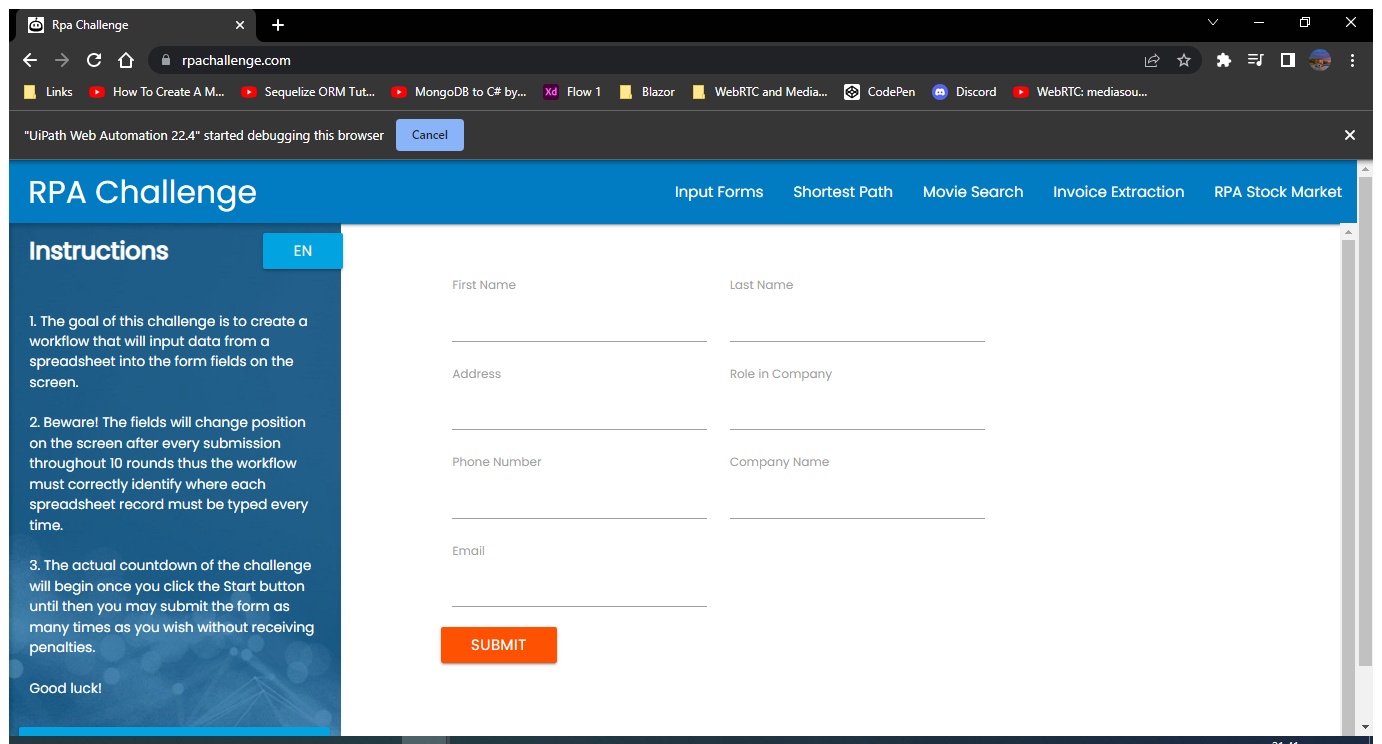
Task: This process reads outlook email and attachment and enteres user details into RPA Challenge website
Workflow: ProcessData

Step 1: Use Browser Chrome: Rpa Challenge in window 'Rpa Challenge' (chrome.exe)

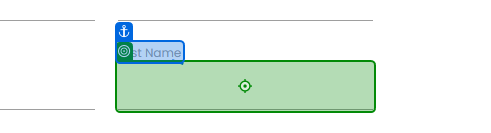
Step 2: type "[CurrentRow("Name").ToString.split(" "c)(0)]" into 'First Name'

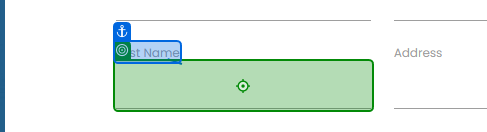
Step 3: type "[CurrentRow("Name").ToString.Split(" "c)(1)]" into 'Last Name'

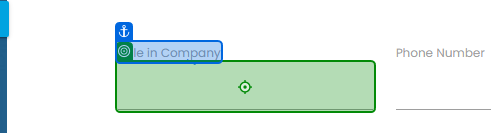
Step 4: type "[CurrentRow("Role in Company").ToString()]" into 'Role in Company'

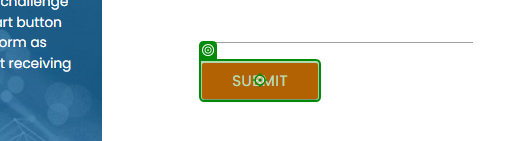
Step 5: click on 'Submit'